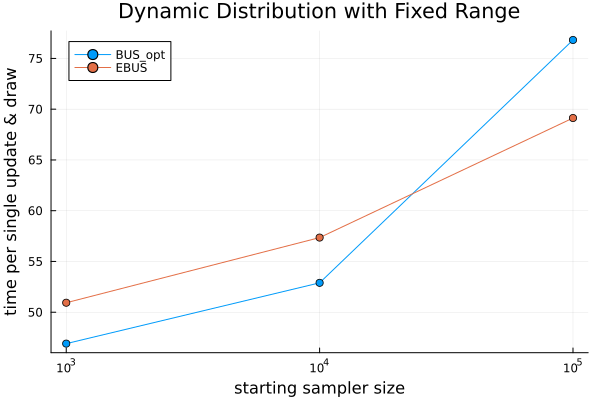

Values plotted in this chart, from the file beside it:
BUS_opt, EBUS
46.91, 50.94
52.9, 57.35
76.82, 69.13
